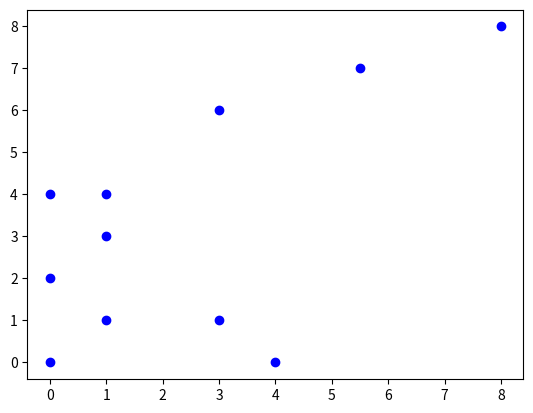

Recreate this plot in Python.
# CSE381 Week 11A
# Convex Hull

from math import atan2, sqrt
import matplotlib.pyplot as plt
import functools
import random

COLINEAR = 0
CONVEX = 1
CONCAVE = 2
TOLERANCE = 0.001

class Point:

    def __init__(self, x, y):
        self.x = x
        self.y = y

    def __str__(self):
        return f"({self.x},{self.y})"

def points_to_str(points):
    return functools.reduce(
        lambda result, p : f"{result}{p}, ", 
        points, "")[:-2]

def orientation(a, b, c):
    pass

def get_angle(anchor, point):
    pass

def get_dist(anchor, point):
    pass

def get_convex_hull(points):
    print(f"Points: {points_to_str(points)}")

    anchor = None
    print(f"Anchor: {anchor}")

    sorted_points = []
    print(f"Sorted Points: {points_to_str(sorted_points)}")

    hull = []
    
    return hull

def plot_points_with_hull(points, convex_hull, show_angles=False):
    xs = [p.x for p in points]
    ys = [p.y for p in points]
    plt.scatter(xs, ys, color='b')

    if show_angles and len(convex_hull) > 0:
        anchor = convex_hull[0]
        for point in points:
            plt.plot([anchor.x,point.x],[anchor.y,point.y], color='r')

    xs2 = [p.x for p in convex_hull]
    ys2 = [p.y for p in convex_hull]
    plt.plot(xs2,ys2,color='g')
    plt.show()


# Simple Example
points = [Point(0,0),Point(4,0),Point(3,1),Point(1,1),Point(8,8),Point(3,6),
          Point(1,4),Point(1,3),Point(0,4),Point(0,2),Point(5.5,7)]

# Colinear Example - No Hull
# points = [Point(0,0),Point(1,1),Point(2,2),Point(3,3),Point(4,4)]

# Almost Colinear Example
# points = [Point(0,0),Point(1,1),Point(2,2),Point(3,3),Point(4,4),Point(5,6)]

# Too Small - No Hull
# points = [Point(0,0),Point(1,0)]

# Random Example
#points = [Point(random.randint(0,100),random.randint(0,100)) for _ in range(100)]

# Simple Art
# points = [Point(2,2),Point(3,3),Point(4,4),Point(6,4),Point(7,3),Point(8,2),
#           Point(5,5),Point(5,6),Point(5,7),Point(5,8),Point(5,9),Point(5,10),
#           Point(5,11),Point(4,11),Point(3,11),Point(2,12),Point(1,13),
#           Point(6,11),Point(7,11),Point(8,12),Point(9,13),Point(5,12),
#           Point(5,13),Point(5,14),Point(5,15),Point(5,16),Point(5,17),
#           Point(4,17),Point(3,18),Point(2,19),Point(2,20),Point(2,21),
#           Point(2,22),Point(2,23),Point(2,24),Point(2,25),Point(3,26),
#           Point(4,27),Point(5,27),Point(6,27),Point(7,26),Point(8,25),
#           Point(8,24),Point(8,23),Point(8,22),Point(8,21),Point(8,20),
#           Point(8,19),Point(7,18),Point(6,17),Point(4,20),Point(5,19),
#           Point(6,20),Point(4,24),Point(6,24)]

convex_hull = get_convex_hull(points)
print(f"Convex Hull: {points_to_str(convex_hull)}")

# Set to True if you want to view lines connecting to anchor
plot_points_with_hull(points, convex_hull, True)
